The GitHub repository dhruvp/wbc-classification contains a labelled image folder "images" with 4 categories: eosinophil, lymphocyte, monocyte, neutrophil. Examples follow, each with its label.

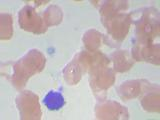
Label: lymphocyte

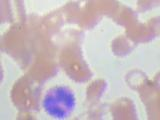
Label: eosinophil

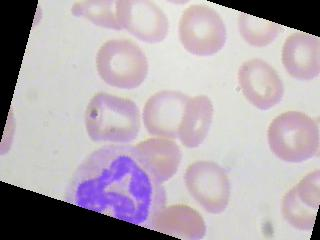
Label: neutrophil

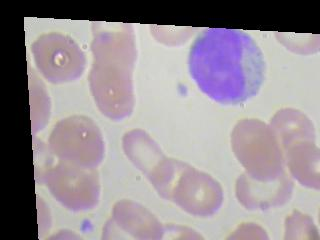
Label: monocyte

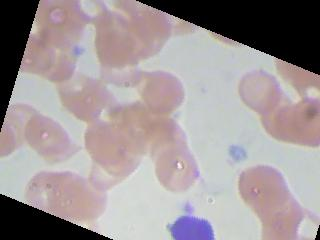
Label: lymphocyte

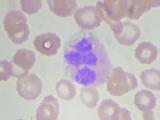
Label: neutrophil
